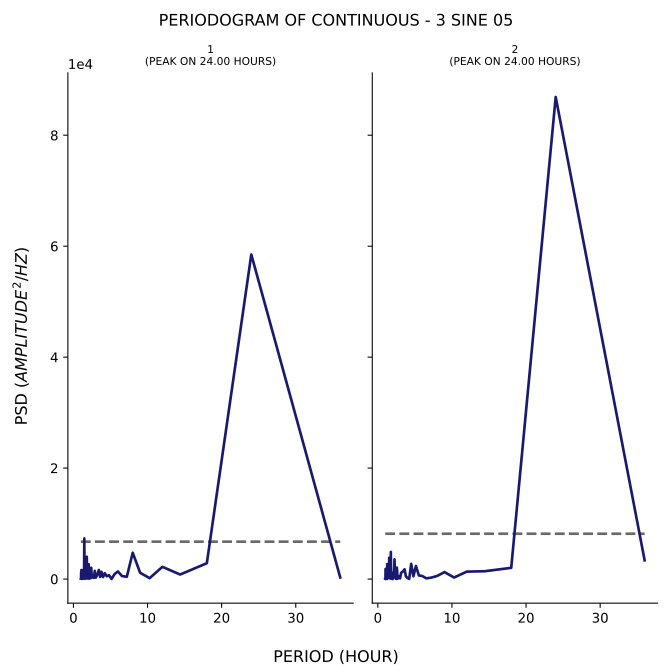

The table this chart was drawn from, first rows:
test, period, psd
1, 36.0, 285.2
1, 24.0, 58498
1, 18.0, 2852
1, 14.4, 814.8
1, 12.0, 2199
1, 10.29, 160.7
1, 9.0, 1129
1, 8.0, 4741
1, 7.2, 401.1
1, 6.545, 546.7
1, 6.0, 1366
1, 5.538, 875.9
1, 5.143, 18.46
1, 4.8, 705.1
1, 4.5, 499.9
1, 4.235, 1051
1, 4.0, 360.5
1, 3.789, 1300
1, 3.6, 376.7
1, 3.429, 1632
1, 3.273, 948.4
1, 3.13, 522.7
1, 3.0, 255.1
1, 2.88, 1473
1, 2.769, 215.3
1, 2.667, 667.9
1, 2.571, 280.7
1, 2.483, 285.4
1, 2.4, 2031
1, 2.323, 165.2
1, 2.25, 142.3
1, 2.182, 1757
1, 2.118, 69.42
1, 2.057, 2669
1, 2.0, 795.8
1, 1.946, 360.4
1, 1.895, 847.2
1, 1.846, 83.83
1, 1.8, 4019
1, 1.756, 2128
1, 1.714, 563.3
1, 1.674, 132.8
1, 1.636, 1161
1, 1.6, 210.3
1, 1.565, 54.14
1, 1.532, 554.4
1, 1.5, 80.92
1, 1.469, 7316
1, 1.44, 2082
1, 1.412, 695.7
1, 1.385, 1251
1, 1.358, 304.4
1, 1.333, 86.52
1, 1.309, 1631
1, 1.286, 39.53
1, 1.263, 697.4
1, 1.241, 792.5
1, 1.22, 351.6
1, 1.2, 199.1
1, 1.18, 276.9
... 82 more rows
